The GitHub repository finknj/ChessMate contains a labelled image folder "data" with 13 categories: blue bishop, blue king, blue knight, blue pawn, blue queen, blue rook, temp, yellow bishop, yellow king, yellow knight, yellow pawn, yellow queen, yellow rook. Examples follow, each with its label.

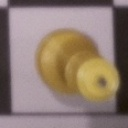
Label: yellow queen

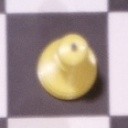
Label: yellow pawn

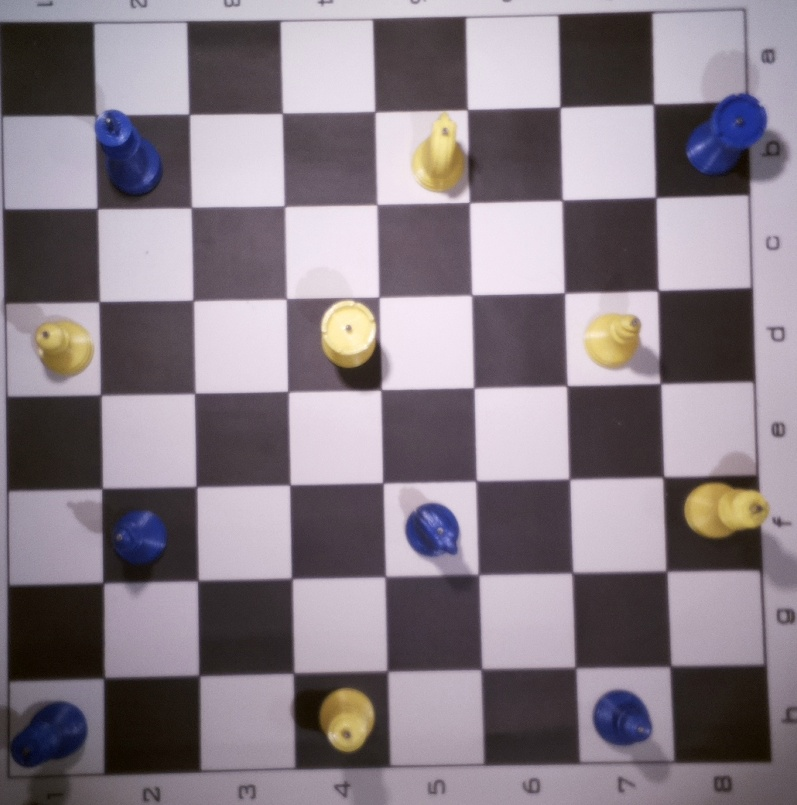
Label: temp

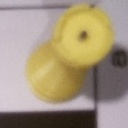
Label: yellow rook

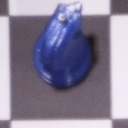
Label: blue knight

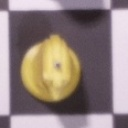
Label: yellow knight
